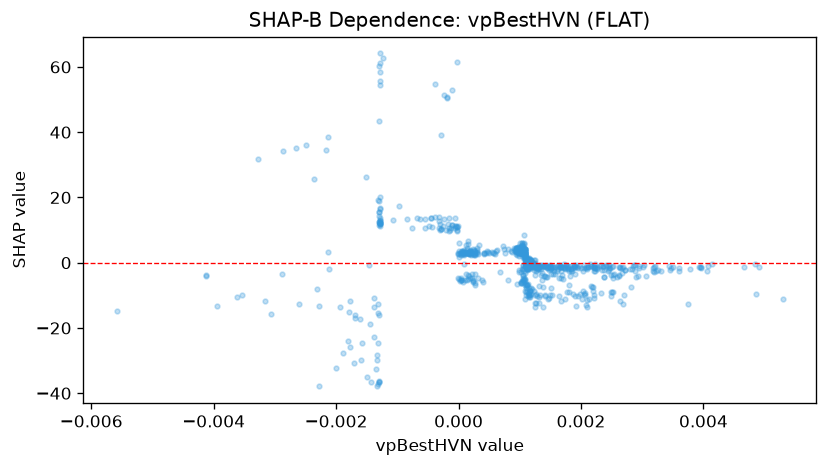

The file beside this chart, header and first rows:
feature_value, shap_value
-0.0004386, 11.07
-0.001294, 43.34
0.0008105, -5.334
0.001455, -1.589
0.001104, -1.243
0.002209, -2.43
0.001087, 4.111
0.00111, -0.9362
0.0006269, 4.001
0.0011, -6.602
0.001079, 3.453
0.001111, -0.7117
0.001573, -1.413
0.001144, -0.1863
0.0004214, 2.59
0.001254, -3.889
-8.241744581027888e-06, -4.731
1.3932130968896672e-05, 6.028
0.001138, -1.536
0.002623, -4.222
0.002089, -1.466
0.001133, 0.1375
0.001069, 3.784
0.00126, -2.553
0.001089, -3.203
0.001096, -7.807
0.002322, -0.7326
9.30156820686534e-05, -0.3436
0.0002382, -5.612
0.000674, -2.936
0.002261, -1.878
0.001151, -0.6659
0.001129, -0.375
0.001072, 1.114
0.003606, -2.571
-0.0003222, 10.71
0.001078, 2.357
8.037767838686705e-05, 2.679
0.001075, 1.377
0.001082, 2.611
0.002106, -1.334
0.002628, -1.413
0.001029, 3.092
0.001175, -0.9399
0.001064, 5.866
0.002373, -2.121
0.004065, -2.531
0.0005615, 2.891
0.00107, 2.686
0.0004117, 3.078
0.002721, -2.173
0.001545, -1.191
0.001281, -1.103
0.001224, -1.355
0.001112, 0.2062
0.002233, -1.768
0.003184, -2.521
-0.0004501, 13.63
0.001301, -1.074
0.0003026, 3.393
... 801 more rows
